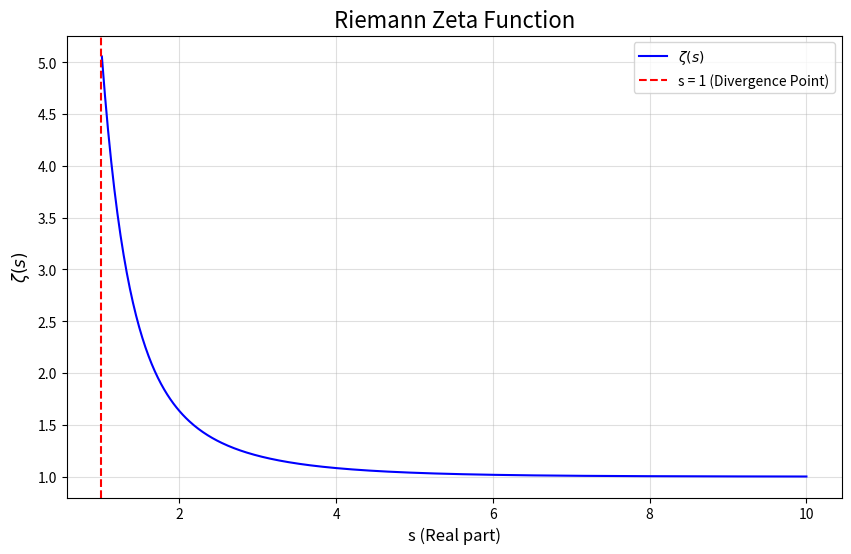

Generate this figure with matplotlib:
import numpy as np
import matplotlib.pyplot as plt


def riemann_zeta(s, terms=100):
    """Approximate the Riemann Zeta Function using a series expansion."""
    if s <= 1:
        return float('inf') 
    return sum(1 / (n ** s) for n in range(1, terms + 1))


s_values = np.linspace(0.1, 10, 500)  
zeta_values = [riemann_zeta(s) for s in s_values]


plt.figure(figsize=(10, 6))
plt.plot(s_values, zeta_values, label=r'$\zeta(s)$', color='blue')
plt.axvline(1, color='red', linestyle="--", label="s = 1 (Divergence Point)")
plt.title("Riemann Zeta Function", fontsize=16)
plt.xlabel("s (Real part)", fontsize=12)
plt.ylabel(r'$\zeta(s)$', fontsize=12)
plt.grid(alpha=0.4)
plt.legend()
plt.savefig("Zeta_Funtion.png", dpi=300)
plt.show()